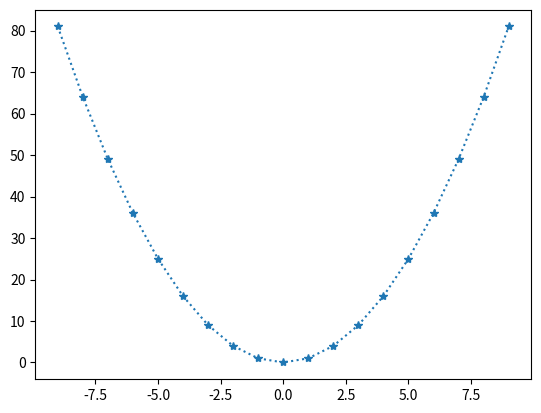

Write Python code to recreate this figure.
from matplotlib import pyplot as plt
import numpy as np

x=np.arange(-9, 10)
y=x**2

plt.plot(x,y, linestyle=":", marker="*")
plt.show()